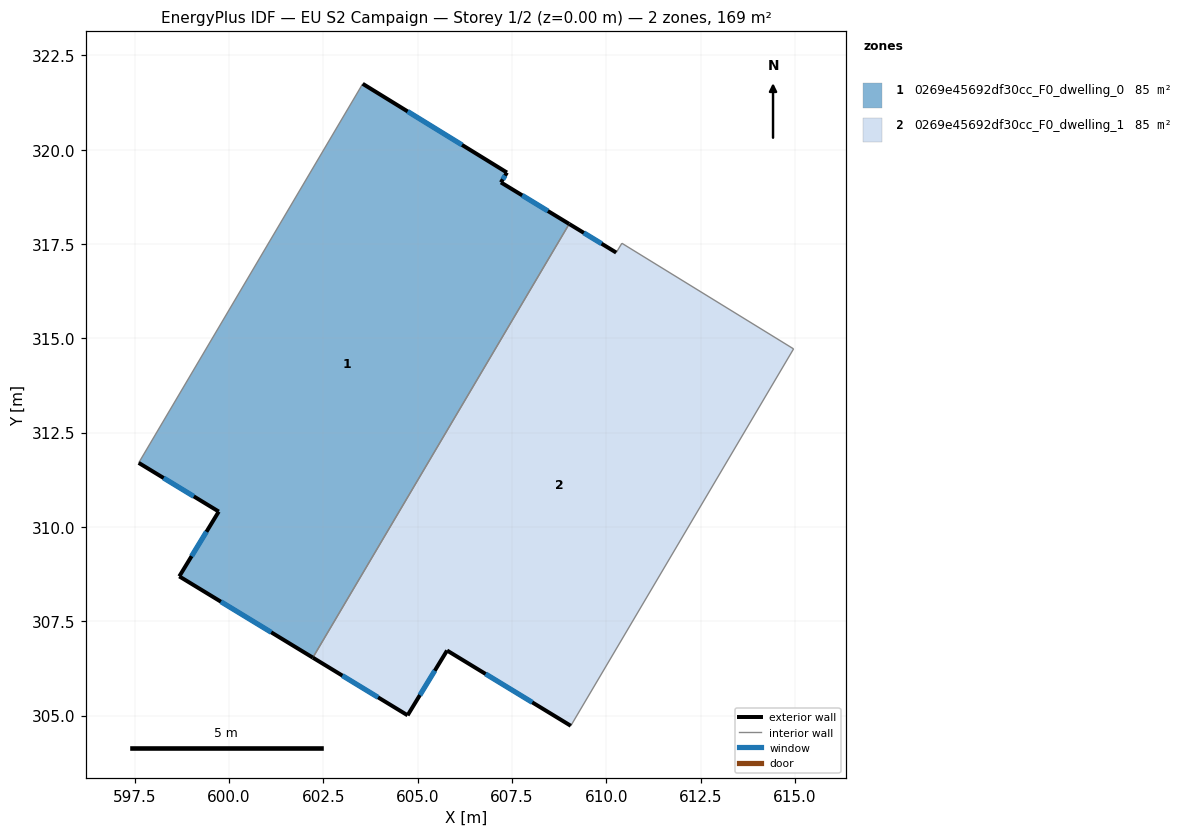
=== STOREY PLAN SPEC (per zone: floor XY polygon, exterior-wall plan segments, windows/doors) ===
zone 1: 0269e45692df30cc_F0_dwelling_0  (84.6 m²)
  floor: (607.36, 319.40) (607.20, 319.13) (609.01, 318.03) (602.22, 306.54) (598.68, 308.69) (599.72, 310.41) (597.60, 311.70) (603.54, 321.75)
  exterior wall: (607.36, 319.40) – (603.54, 321.75)  [4.5 m]
    window: (606.17, 320.13) – (604.73, 321.02)  [1.9 m²]
  exterior wall: (607.20, 319.13) – (607.36, 319.40)  [0.3 m]
    window: (607.25, 319.22) – (607.31, 319.31)  [0.1 m²]
  exterior wall: (609.01, 318.03) – (607.20, 319.13)  [2.1 m]
    window: (608.45, 318.38) – (607.77, 318.79)  [0.9 m²]
  exterior wall: (598.68, 308.69) – (602.22, 306.54)  [4.1 m]
    window: (599.78, 308.02) – (601.12, 307.21)  [1.8 m²]
  exterior wall: (599.72, 310.41) – (598.68, 308.69)  [2.0 m]
    window: (599.40, 309.87) – (599.00, 309.23)  [0.9 m²]
  exterior wall: (597.60, 311.70) – (599.72, 310.41)  [2.5 m]
    window: (598.26, 311.30) – (599.06, 310.81)  [1.1 m²]
  interior walls: 2
zone 2: 0269e45692df30cc_F0_dwelling_1  (84.6 m²)
  floor: (614.96, 314.72) (609.06, 304.73) (605.78, 306.73) (604.73, 305.01) (602.22, 306.54) (609.01, 318.03) (610.26, 317.27) (610.41, 317.52)
  exterior wall: (605.78, 306.73) – (609.06, 304.73)  [3.8 m]
    window: (606.80, 306.10) – (608.03, 305.35)  [1.6 m²]
  exterior wall: (604.73, 305.01) – (605.78, 306.73)  [2.0 m]
    window: (605.06, 305.54) – (605.45, 306.19)  [0.9 m²]
  exterior wall: (602.22, 306.54) – (604.73, 305.01)  [2.9 m]
    window: (603.00, 306.06) – (603.95, 305.48)  [1.3 m²]
  exterior wall: (610.26, 317.27) – (609.01, 318.03)  [1.5 m]
    window: (609.87, 317.51) – (609.40, 317.80)  [0.6 m²]
  interior walls: 4

=== DERIVED (storey summary) ===
Building: EU S2 Campaign
Storey: 1 of 2  (floor level z = 0.00 m)
Storey gross floor area: 169.2 m²
Zones on this storey: 2
  - 0269e45692df30cc_F0_dwelling_0: floor 84.6 m²; exterior wall 15.6 m (46.7 m²); 6 window(s) 6.6 m²; WWR 14.2%
  - 0269e45692df30cc_F0_dwelling_1: floor 84.6 m²; exterior wall 10.3 m (30.8 m²); 4 window(s) 4.4 m²; WWR 14.2%
Zone adjacency (shared interzone walls):
  - 0269e45692df30cc_F0_dwelling_0 ↔ 0269e45692df30cc_F0_dwelling_1